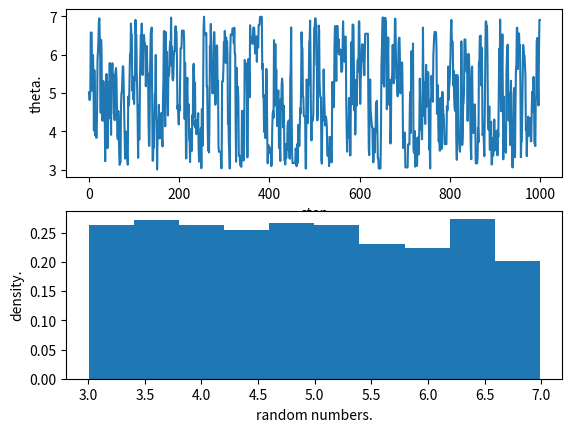

Recreate this plot in Python.
import numpy as np 
import matplotlib.pyplot as plt 

nsteps=1000
theta=3

def f(x):
  if 3<=x<=7:
    return 1
  else:
    return 0
    
k=[]
x=[]

for i in range(nsteps):
  theta_prime=theta+np.random.standard_normal() 
  r=np.random.rand()
  if (f(theta)>0)and(f(theta_prime)/f(theta)>r):
    theta = theta_prime
  k.append(theta)
  x.append(i)



plt.subplot(211)
plt.plot(x,k)
plt.xlabel('step')
plt.ylabel('theta.')



plt.subplot(212)
plt.hist(k,density=True)
plt.xlabel('random numbers.')
plt.ylabel('density.')
 

plt.show() 